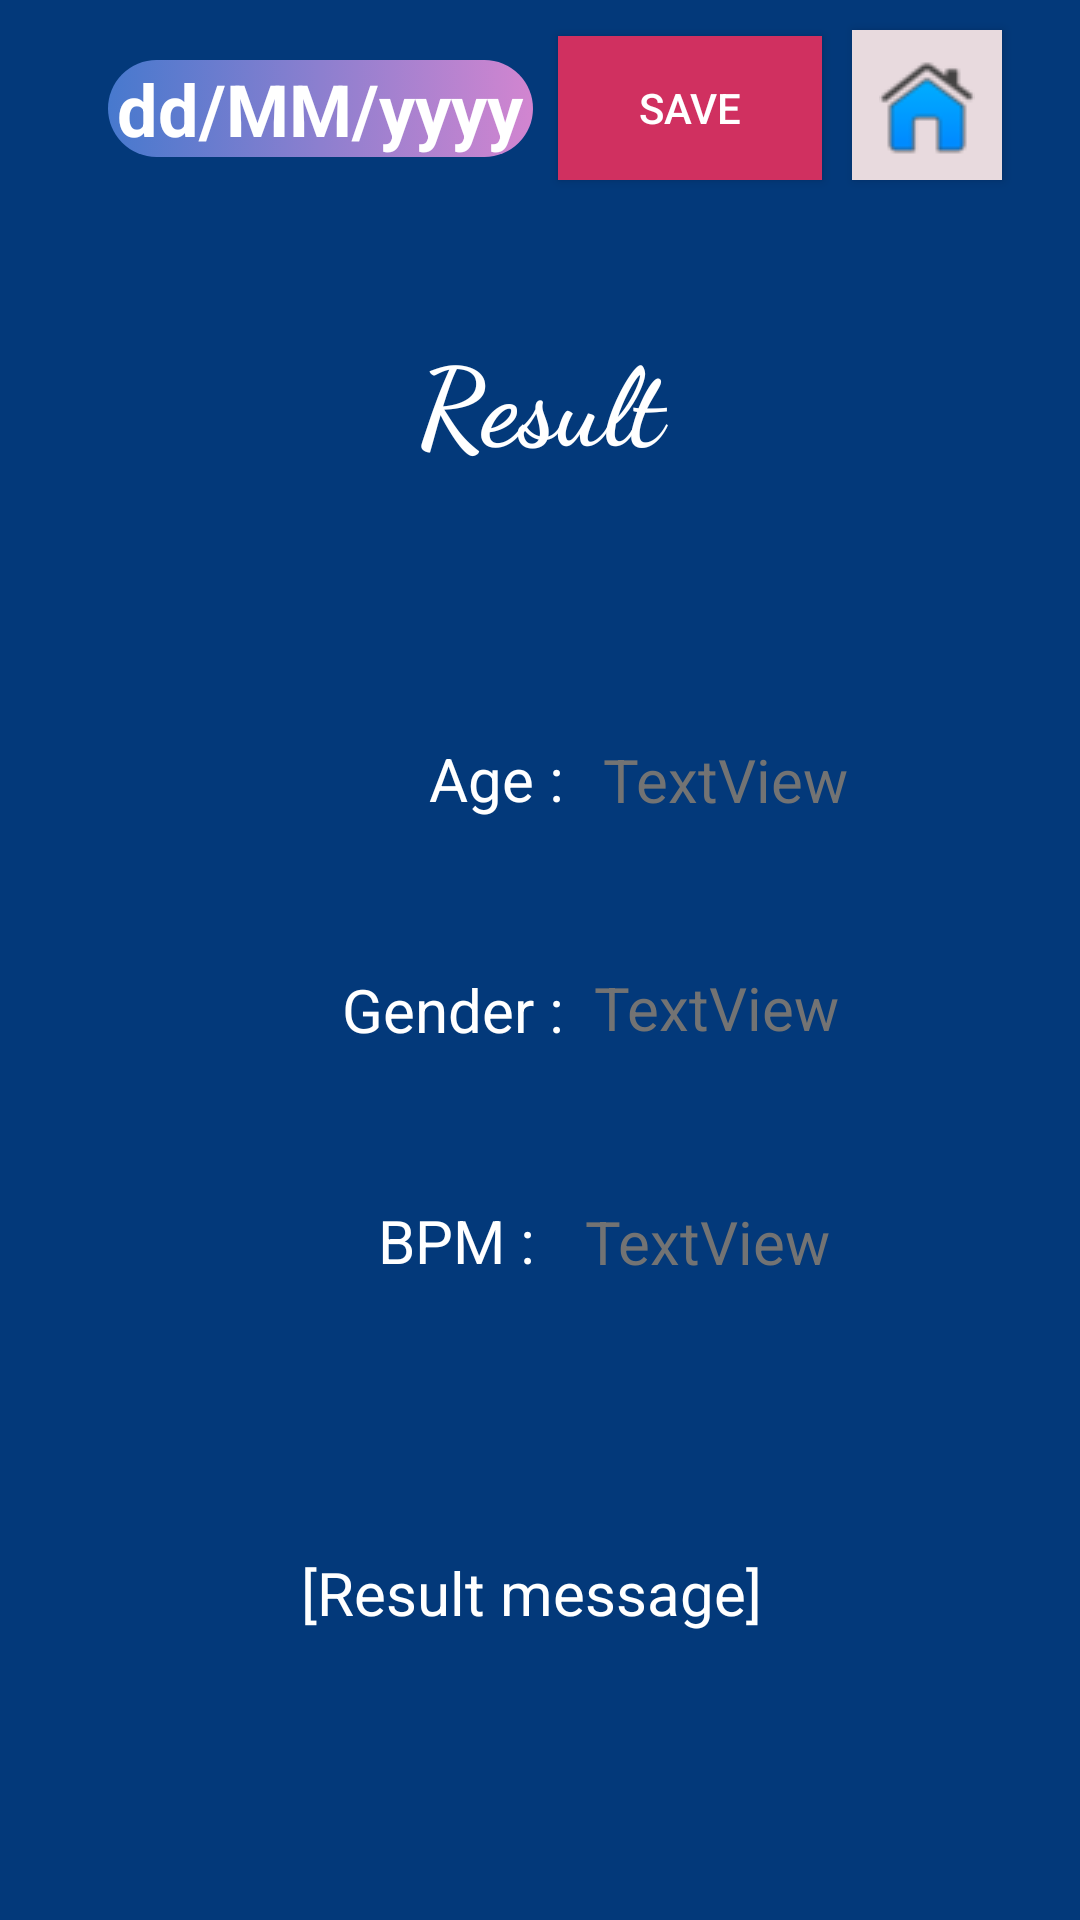

Produce the Android XML layout that renders to this screen, including the resource entries it uses.
<!-- AndroidManifest.xml: application theme AppTheme -->
<!-- res/layout/activity_result.xml -->
<?xml version="1.0" encoding="utf-8"?>
<RelativeLayout xmlns:android="http://schemas.android.com/apk/res/android"
    xmlns:app="http://schemas.android.com/apk/res-auto"
    xmlns:tools="http://schemas.android.com/tools"
    android:layout_width="match_parent"
    android:layout_height="match_parent"
    tools:context=".ResultActivity"
    android:paddingLeft="16dp"
    android:paddingRight="16dp"
    android:background="#03397A">

    <TextView
        android:id="@+id/Result_text"
        android:layout_width="match_parent"
        android:layout_height="wrap_content"
        android:layout_marginTop="100dp"
        android:text="Result"
        android:textSize="36sp"
        android:fontFamily="cursive"
        android:textAlignment="center"
        android:textColor="#ffffff"
        android:padding="8dp"

        android:textStyle="bold"/>

    <TextView
        android:id="@+id/Age_text"
        android:layout_width="100dp"
        android:layout_height="wrap_content"
        android:layout_alignParentLeft="true"
        android:layout_below="@id/Result_text"
        android:layout_marginLeft="127dp"
        android:layout_marginTop="80dp"
        android:text="Age :"
        android:textColor="#ffffff"
        android:textSize="20sp" />

    <TextView
        android:id="@+id/Age_result_show"
        android:layout_width="96dp"
        android:layout_height="wrap_content"
        android:layout_alignParentRight="true"
        android:layout_below="@id/Age_text"
        android:layout_marginRight="47dp"
        android:layout_marginTop="-27dp"
        android:text="TextView"
        android:textColor="#FF737373"
        android:textSize="20sp" />

    <TextView
        android:id="@+id/Gender_txt"
        android:layout_width="100dp"
        android:layout_height="wrap_content"
        android:layout_alignParentLeft="true"
        android:layout_below="@id/Age_text"
        android:layout_marginLeft="98dp"
        android:layout_marginTop="50dp"
        android:text="Gender :"
        android:textColor="#ffffff"
        android:textSize="20sp" />

    <TextView
        android:id="@+id/Gender_result_show"
        android:layout_width="96dp"
        android:layout_height="wrap_content"
        android:layout_alignParentRight="true"
        android:layout_below="@id/Age_result_show"
        android:layout_marginRight="50dp"
        android:layout_marginTop="49dp"
        android:text="TextView"
        android:textColor="#FF737373"
        android:textSize="20sp" />

    <Button
        android:id="@+id/button_back"
        android:layout_width="50dp"
        android:layout_height="50dp"
        android:layout_alignParentEnd="true"
        android:layout_alignParentTop="true"
        android:background="#e8dade"
        android:drawableTop="@drawable/home"
        android:fontFamily="cursive"
        android:paddingTop="10dp"
        android:layout_marginTop="10dp"
        android:layout_marginRight="10dp"
        android:textColor="#FFFFFF"
        android:textSize="18dp" />

    <ImageView
        android:id="@+id/imageView"
        android:layout_width="wrap_content"
        android:layout_height="wrap_content"
        android:layout_below="@id/Gender_txt"
        android:layout_marginLeft="0dp"
        android:layout_marginTop="58dp"
        />

    <TextView
        android:id="@+id/BPM_txt"
        android:layout_width="100dp"
        android:layout_height="wrap_content"
        android:layout_alignParentLeft="true"
        android:layout_below="@id/Gender_txt"
        android:layout_marginLeft="110dp"
        android:layout_marginTop="50dp"
        android:text="BPM :"
        android:textColor="#ffffff"
        android:textSize="20sp" />

    <TextView
        android:id="@+id/BPM_result_show"
        android:layout_width="96dp"
        android:layout_height="wrap_content"
        android:layout_alignParentRight="true"
        android:layout_below="@id/Gender_result_show"
        android:layout_marginRight="53dp"
        android:layout_marginTop="51dp"
        android:text="TextView"
        android:textColor="#FF737373"
        android:textSize="20sp" />

    <TextView
        android:id="@+id/Result_message_show"
        android:layout_width="334dp"
        android:layout_height="wrap_content"
        android:layout_alignParentRight="true"
        android:layout_below="@id/BPM_result_show"
        android:layout_marginRight="6dp"
        android:layout_marginTop="90dp"
        android:text="[Result message]"
        android:textAlignment="center"
        android:textColor="#ffffff"
        android:textSize="20sp" />

    <Button
        android:id="@+id/btn_save"
        android:layout_width="wrap_content"
        android:layout_height="wrap_content"
        android:layout_toLeftOf="@id/button_back"
        android:background="#d03060"
        android:padding="8dp"
        android:text="Save"
        android:paddingTop="10dp"
        android:layout_marginTop="12dp"
        android:layout_marginRight="10dp"
        android:textColor="#ffffff" />

    <TextView
        android:id="@+id/txt_date"
        style="@style/button_styleMain"
        android:layout_width="wrap_content"
        android:layout_height="wrap_content"
        android:layout_marginLeft="20dp"
        android:ems="5"
        android:inputType="textPersonName"
        android:text="dd/MM/yyyy"
        android:textAlignment="center"
        android:textSize="24sp"
        android:layout_marginTop="20dp"
        android:textStyle="bold"
        />


</RelativeLayout>
<!-- resources referenced by this layout -->
<resources>
  <!-- drawable home: png bitmap (drawable, 1804 bytes) -->
  <style name="button_styleMain">
          <item name="android:background">@drawable/button_backgroundmain</item>
          <item name="android:textColor">#ffffff</item>
          <item name="android:layout_width">match_parent</item>
          <item name="android:layout_height">wrap_content</item>
          <item name="android:textSize">18dp</item>
      </style>
  <style name="AppTheme" parent="Theme.AppCompat.Light.NoActionBar">
          
          <item name="colorPrimary">@color/colorPrimary</item>
          <item name="colorPrimaryDark">@color/colorPrimaryDark</item>
          <item name="colorAccent">@color/colorAccent</item>
      </style>
  <!-- drawable button_backgroundmain (drawable) -->
  <?xml version="1.0" encoding="utf-8"?>
  
  <selector xmlns:android="http://schemas.android.com/apk/res/android">
      <item>
          <shape android:shape="rectangle">
              <corners android:radius="50dp"/>
              <solid android:color="#fdfdfe"/>
              <size android:height="32dp"/>
              <gradient android:startColor="#4779ce" android:endColor="#d285d0"/>
          </shape>
      </item>
  </selector>
  <!-- not gathered from this repository: default colours our renderer supplied (Android Studio template values) -->
  <color name="colorPrimary">#FF6200EE</color>
  <color name="colorPrimaryDark">#FF3700B3</color>
  <color name="colorAccent">#FF03DAC5</color>
</resources>
